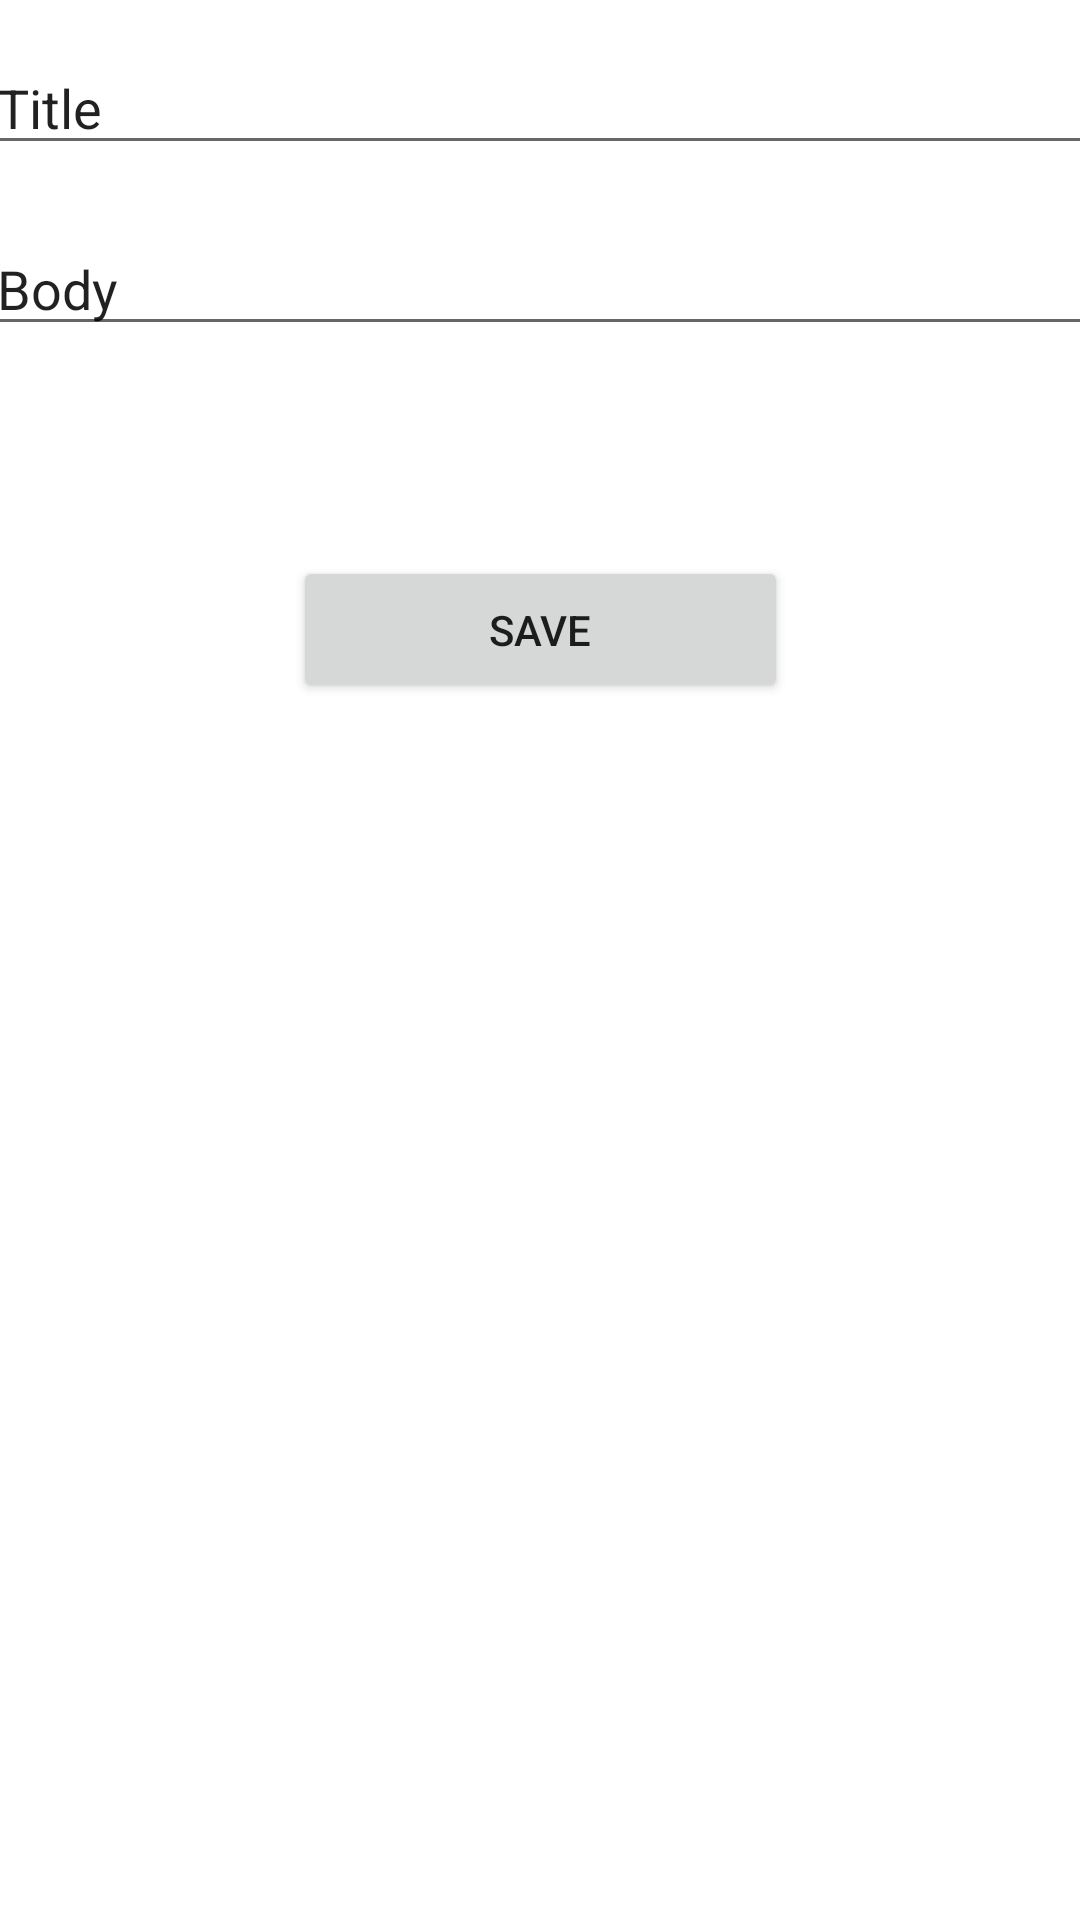

Write the Android layout XML for this screen, with the resource values it uses.
<!-- AndroidManifest.xml: application theme Theme.Demokotlin -->
<!-- res/layout/create_note_activity.xml -->
<?xml version="1.0" encoding="utf-8"?>
<androidx.constraintlayout.widget.ConstraintLayout
    xmlns:android="http://schemas.android.com/apk/res/android"
    xmlns:app="http://schemas.android.com/apk/res-auto"
    xmlns:tools="http://schemas.android.com/tools"
    android:layout_width="match_parent"
    android:layout_height="match_parent">

    <EditText
        android:id="@+id/txtTitle"
        android:layout_width="373dp"
        android:layout_height="38dp"
        android:ems="10"
        android:inputType="textPersonName"
        android:text="@string/title"
        app:layout_constraintBottom_toBottomOf="parent"
        app:layout_constraintEnd_toEndOf="parent"
        app:layout_constraintHorizontal_bias="0.421"
        app:layout_constraintStart_toStartOf="parent"
        app:layout_constraintTop_toTopOf="parent"
        app:layout_constraintVertical_bias="0.028"
        android:autofillHints="" />

    <EditText
        android:id="@+id/txtBody"
        android:layout_width="373dp"
        android:layout_height="38dp"
        android:autofillHints=""
        android:ems="10"
        android:inputType="textPersonName"
        android:text="@string/body"
        app:layout_constraintBottom_toBottomOf="parent"
        app:layout_constraintEnd_toEndOf="parent"
        app:layout_constraintHorizontal_bias="0.421"
        app:layout_constraintStart_toStartOf="parent"
        app:layout_constraintTop_toBottomOf="@+id/txtTitle"
        app:layout_constraintVertical_bias="0.041" />

    <Button
        android:id="@+id/btnAdd"
        android:layout_width="165dp"
        android:layout_height="49dp"
        android:text="@string/save"
        app:layout_constraintBottom_toBottomOf="parent"
        app:layout_constraintEnd_toEndOf="parent"
        app:layout_constraintStart_toStartOf="parent"
        app:layout_constraintTop_toBottomOf="@+id/txtBody"
        app:layout_constraintVertical_bias="0.147" />
</androidx.constraintlayout.widget.ConstraintLayout>
<!-- resources referenced by this layout -->
<resources>
  <string name="body">Body</string>
  <string name="save">Save</string>
  <string name="title">Title</string>
  <style name="Theme.Demokotlin" parent="Theme.MaterialComponents.DayNight.DarkActionBar">
          
          <item name="colorPrimary">@color/purple_500</item>
          <item name="colorPrimaryVariant">@color/purple_700</item>
          <item name="colorOnPrimary">@color/white</item>
          
          <item name="colorSecondary">@color/teal_200</item>
          <item name="colorSecondaryVariant">@color/teal_700</item>
          <item name="colorOnSecondary">@color/black</item>
          
          <item name="android:statusBarColor" tools:targetApi="l">?attr/colorPrimaryVariant</item>
          
      </style>
  <!-- not gathered from this repository: default colours our renderer supplied (Android Studio template values) -->
  <color name="purple_500">#FF6200EE</color>
  <color name="purple_700">#FF3700B3</color>
  <color name="teal_200">#FF03DAC5</color>
  <color name="teal_700">#FF018786</color>
  <color name="black">#FF000000</color>
  <color name="white">#FFFFFFFF</color>
</resources>
